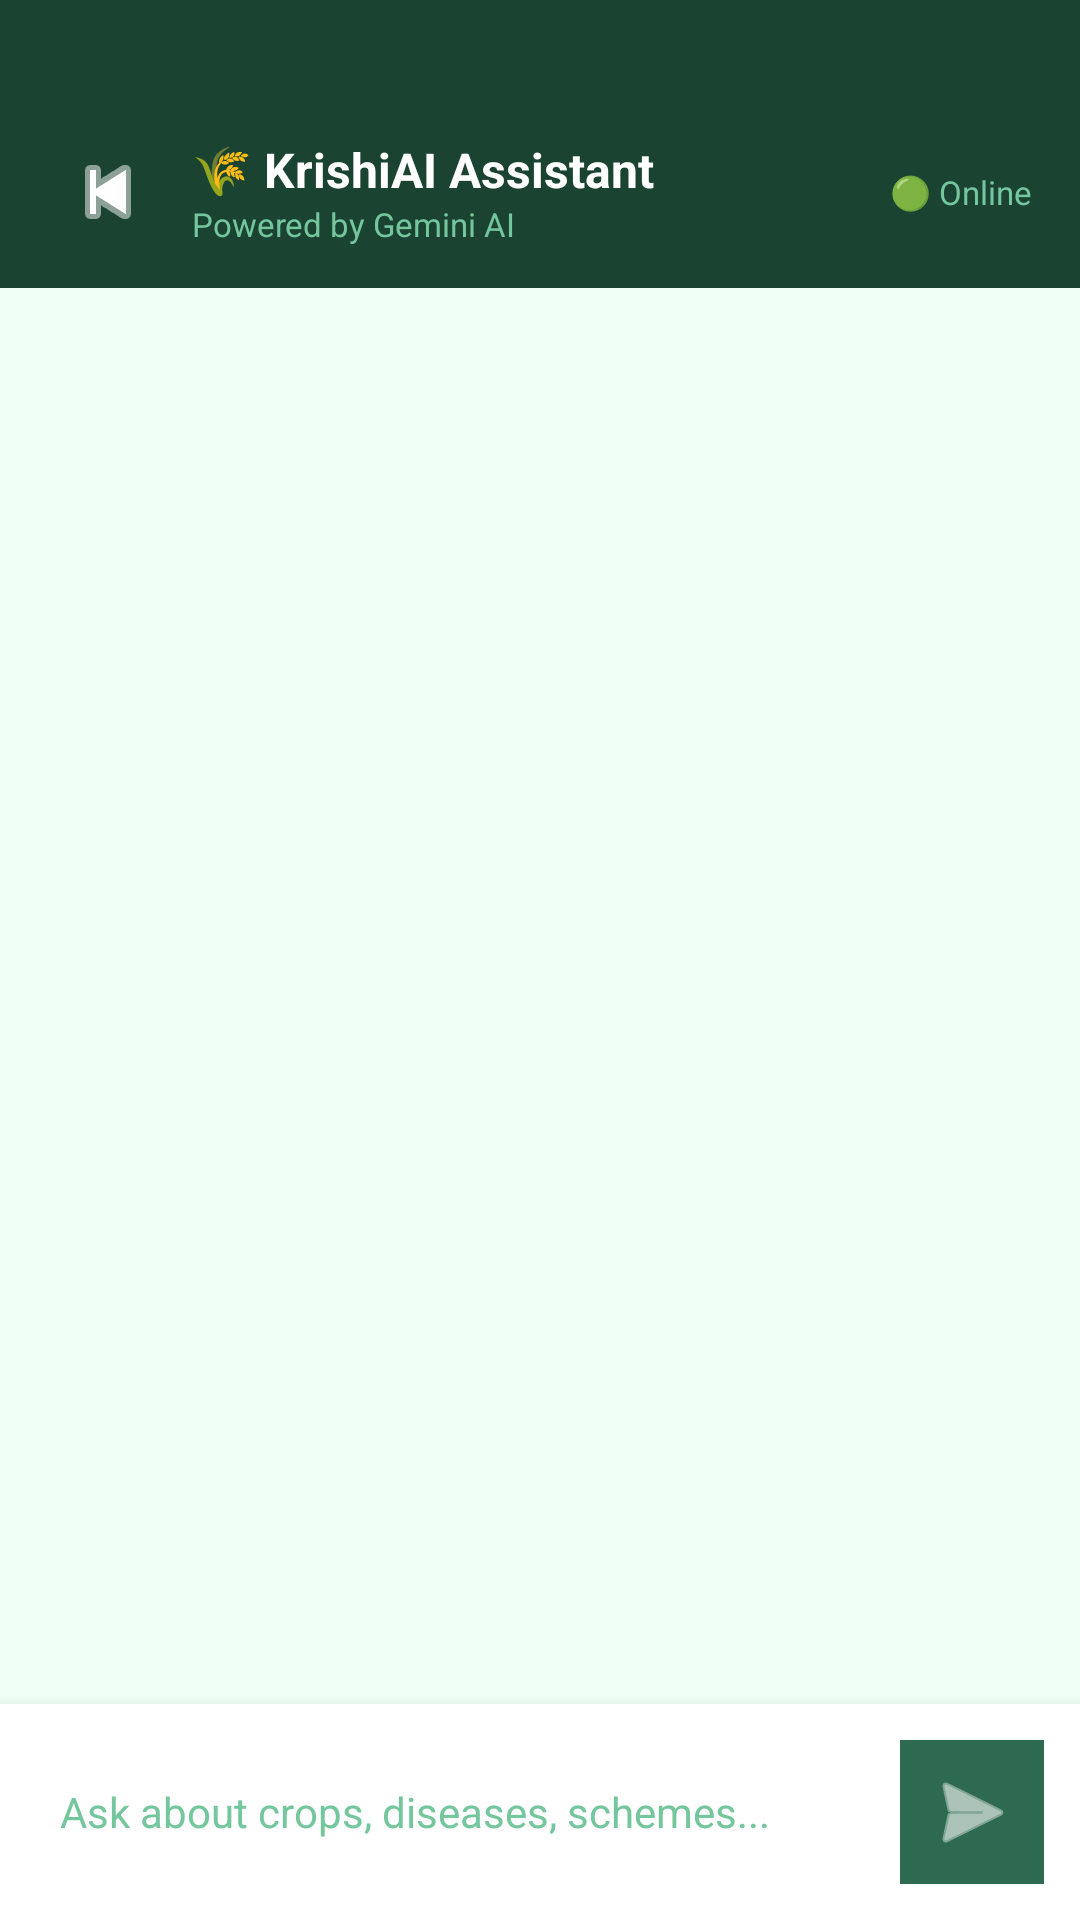

This screen was rendered from an Android layout file. Write that file and the resources it references.
<!-- AndroidManifest.xml: application theme Theme.KrishiAI -->
<!-- res/layout/activity_chat.xml -->
<?xml version="1.0" encoding="utf-8"?>
<LinearLayout
    xmlns:android="http://schemas.android.com/apk/res/android"
    android:layout_width="match_parent"
    android:layout_height="match_parent"
    android:orientation="vertical"
    android:background="#F0FFF4">

    
    <LinearLayout
        android:layout_width="match_parent"
        android:layout_height="wrap_content"
        android:background="#1B4332"
        android:orientation="vertical"
        android:paddingTop="44dp"
        android:paddingBottom="12dp"
        android:paddingStart="16dp"
        android:paddingEnd="16dp">

        <LinearLayout
            android:layout_width="match_parent"
            android:layout_height="wrap_content"
            android:orientation="horizontal"
            android:gravity="center_vertical">

            <ImageButton
                android:id="@+id/backButton"
                android:layout_width="40dp"
                android:layout_height="40dp"
                android:src="@android:drawable/ic_media_previous"
                android:background="@android:color/transparent"
                android:tint="#FFFFFF"/>

            <LinearLayout
                android:layout_width="0dp"
                android:layout_height="wrap_content"
                android:layout_weight="1"
                android:orientation="vertical"
                android:layout_marginStart="8dp">

                <TextView
                    android:layout_width="wrap_content"
                    android:layout_height="wrap_content"
                    android:text="🌾 KrishiAI Assistant"
                    android:textColor="#FFFFFF"
                    android:textSize="16sp"
                    android:textStyle="bold"/>

                <TextView
                    android:layout_width="wrap_content"
                    android:layout_height="wrap_content"
                    android:text="Powered by Gemini AI"
                    android:textColor="#74C69D"
                    android:textSize="11sp"/>
            </LinearLayout>

            <TextView
                android:layout_width="wrap_content"
                android:layout_height="wrap_content"
                android:text="🟢 Online"
                android:textColor="#74C69D"
                android:textSize="11sp"/>
        </LinearLayout>
    </LinearLayout>

    
    <ScrollView
        android:id="@+id/scrollView"
        android:layout_width="match_parent"
        android:layout_height="0dp"
        android:layout_weight="1"
        android:fillViewport="true"
        android:padding="8dp">

        <LinearLayout
            android:id="@+id/chatContainer"
            android:layout_width="match_parent"
            android:layout_height="wrap_content"
            android:orientation="vertical"
            android:padding="8dp"/>
    </ScrollView>

    
    <LinearLayout
        android:layout_width="match_parent"
        android:layout_height="wrap_content"
        android:orientation="horizontal"
        android:background="#FFFFFF"
        android:padding="12dp"
        android:gravity="center_vertical"
        android:elevation="8dp">

        <EditText
            android:id="@+id/messageInput"
            android:layout_width="0dp"
            android:layout_height="wrap_content"
            android:layout_weight="1"
            android:hint="Ask about crops, diseases, schemes..."
            android:textSize="14sp"
            android:textColor="#1B4332"
            android:textColorHint="#74C69D"
            android:background="@android:color/transparent"
            android:maxLines="3"
            android:padding="8dp"/>

        <ImageButton
            android:id="@+id/sendButton"
            android:layout_width="48dp"
            android:layout_height="48dp"
            android:src="@android:drawable/ic_menu_send"
            android:tint="#FFFFFF"
            android:background="#2D6A4F"
            android:padding="12dp"/>
    </LinearLayout>

</LinearLayout>
<!-- resources referenced by this layout -->
<resources>
  <style name="Theme.KrishiAI" parent="Theme.MaterialComponents.DayNight.NoActionBar">
          <item name="colorPrimary">#2D6A4F</item>
          <item name="colorPrimaryVariant">#1B4332</item>
          <item name="colorOnPrimary">#FFFFFF</item>
          <item name="colorSecondary">#74C69D</item>
          <item name="colorOnSecondary">#1B4332</item>
          <item name="android:colorBackground">#FEFDF8</item>
          <item name="android:statusBarColor">#1B4332</item>
      </style>
</resources>
